Run: headless pygame with SDL's dummy video driver; simulated clock (each Clock.tick advances the game by its frame time, no real sleeping); random seed 0; keys injected as events and as key.get_pressed() state; mouse plan: one left click at the window centre at the start of phase 2, then a move to the lower-right quarter at the start of phase 3.
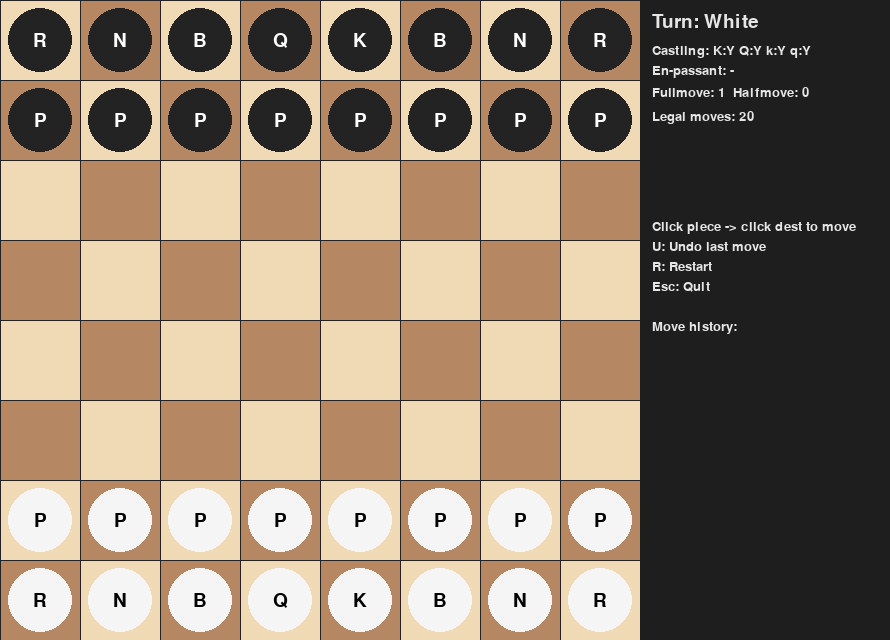
Frame 1 of 4 · flips 1–60 · no input
Frame 2 of 4 · flips 61–180 · clicked the window centre · tapped SPACE, RETURN · held RIGHT (→), D · screen unchanged from frame 1, image omitted
Frame 3 of 4 · flips 181–300 · moved the mouse to the lower-right quarter · held DOWN (↓), S · screen unchanged from frame 2, image omitted
Frame 4 of 4 · flips 301–420 · held LEFT (←), A, UP (↑), W · screen unchanged from frame 3, image omitted

The pygame program that drew these frames:

# chess.py
# Simple Chess game (local two-player) using pygame
# Features:
# - Complete piece movement rules (except en-passant)
# - Castling (both sides)
# - Pawn promotion (auto promote to Queen)
# - Move legality filtering (no moving into check)
# - Detect check, checkmate, stalemate
# - Click-to-move or drag (click source then click dest)
# - Undo with U, restart with R, quit with Esc
#
# Author: ChatGPT
import pygame
import sys
from copy import deepcopy

# -------- Config ----------
TILE = 80
BOARD_SIZE = 8
WIDTH = TILE * BOARD_SIZE + 250  # extra side panel
HEIGHT = TILE * BOARD_SIZE
FPS = 60

WHITE = (245, 245, 245)
BLACK = (35, 35, 35)
LIGHT_SQUARE = (240, 217, 181)
DARK_SQUARE = (181, 136, 99)
HIGHLIGHT = (100, 200, 120, 120)
RED = (200, 40, 40)
BLUE = (40, 80, 200)
PANEL_BG = (30, 30, 30)
TEXT_COLOR = (230,230,230)

pygame.init()
FONT = pygame.font.SysFont(None, 20)
BIGFONT = pygame.font.SysFont(None, 28)

# -------- Board representation ----------
# We'll use an 8x8 list of strings. Piece notation:
# White: 'P','N','B','R','Q','K'
# Black: lowercase 'p','n','b','r','q','k'
# Empty: '.'

START_FEN = (
    "rnbqkbnr/"
    "pppppppp/"
    "8/"
    "8/"
    "8/"
    "8/"
    "PPPPPPPP/"
    "RNBQKBNR"
)

def fen_to_board(fen):
    board = [['.' for _ in range(8)] for _ in range(8)]
    rows = fen.split('/')
    for r, row in enumerate(rows):
        c = 0
        for ch in row:
            if ch.isdigit():
                c += int(ch)
            else:
                board[r][c] = ch
                c += 1
    return board

def board_to_fen(board):
    rows = []
    for r in range(8):
        empty = 0
        s = ""
        for c in range(8):
            p = board[r][c]
            if p == '.':
                empty += 1
            else:
                if empty:
                    s += str(empty)
                    empty = 0
                s += p
        if empty:
            s += str(empty)
        rows.append(s)
    return "/".join(rows)

# -------- Utility ----------
def inside(r,c):
    return 0 <= r < 8 and 0 <= c < 8

def is_white(piece):
    return piece.isupper()

def is_black(piece):
    return piece.islower()

def same_color(a,b):
    if a == '.' or b == '.': return False
    return (a.isupper() and b.isupper()) or (a.islower() and b.islower())

# -------- Move generation ----------
# We'll generate pseudo-legal moves then filter out those leaving king in check.
# Move represented as tuple: (sr,sc,tr,tc, promotion_char or None, is_castle (0/1/2))
# is_castle: 0 normal, 1 king-side, 2 queen-side

def find_king(board, white):
    target = 'K' if white else 'k'
    for r in range(8):
        for c in range(8):
            if board[r][c] == target:
                return (r,c)
    return None

def generate_pseudo_moves(board, white_to_move, castling_rights, ep_target):
    moves = []
    for r in range(8):
        for c in range(8):
            p = board[r][c]
            if p == '.': continue
            if white_to_move and not p.isupper(): continue
            if not white_to_move and not p.islower(): continue
            piece = p.lower()
            if piece == 'p':
                moves += pawn_moves(board, r, c, white_to_move, ep_target)
            elif piece == 'n':
                moves += knight_moves(board, r, c)
            elif piece == 'b':
                moves += bishop_moves(board, r, c)
            elif piece == 'r':
                moves += rook_moves(board, r, c)
            elif piece == 'q':
                moves += queen_moves(board, r, c)
            elif piece == 'k':
                moves += king_moves(board, r, c, white_to_move, castling_rights)
    return moves

def pawn_moves(board, r, c, white, ep_target):
    moves = []
    dir = -1 if white else 1
    start_row = 6 if white else 1
    promote_row = 0 if white else 7
    opponent = is_black if white else is_white

    # forward 1
    nr, nc = r + dir, c
    if inside(nr,nc) and board[nr][nc] == '.':
        # promotion?
        if nr == promote_row:
            moves.append((r,c,nr,nc,'Q',0))
        else:
            moves.append((r,c,nr,nc,None,0))
        # forward 2
        nr2 = r + 2*dir
        if r == start_row and board[nr2][nc] == '.':
            moves.append((r,c,nr2,nc,None,0))
    # captures
    for dc in (-1,1):
        cr, cc = r + dir, c + dc
        if inside(cr,cc):
            target = board[cr][cc]
            if target != '.' and opponent(target):
                if cr == promote_row:
                    moves.append((r,c,cr,cc,'Q',0))
                else:
                    moves.append((r,c,cr,cc,None,0))
    # en-passant (if ep_target provided as (r,c))
    if ep_target:
        er, ec = ep_target
        if r + dir == er and abs(ec - c) == 1:
            moves.append((r,c,er,ec,None,0))
    return moves

def knight_moves(board, r, c):
    moves = []
    for dr,dc in [(-2,-1),(-2,1),(-1,-2),(-1,2),(1,-2),(1,2),(2,-1),(2,1)]:
        nr, nc = r+dr, c+dc
        if inside(nr,nc):
            if board[nr][nc] == '.' or not same_color(board[r][c], board[nr][nc]):
                moves.append((r,c,nr,nc,None,0))
    return moves

def sliding_moves(board, r, c, directions):
    moves = []
    for dr,dc in directions:
        nr, nc = r+dr, c+dc
        while inside(nr,nc):
            if board[nr][nc] == '.':
                moves.append((r,c,nr,nc,None,0))
            else:
                if not same_color(board[r][c], board[nr][nc]):
                    moves.append((r,c,nr,nc,None,0))
                break
            nr += dr; nc += dc
    return moves

def bishop_moves(board, r, c):
    return sliding_moves(board, r, c, [(-1,-1),(-1,1),(1,-1),(1,1)])

def rook_moves(board, r, c):
    return sliding_moves(board, r, c, [(-1,0),(1,0),(0,-1),(0,1)])

def queen_moves(board, r, c):
    return sliding_moves(board, r, c, [(-1,-1),(-1,1),(1,-1),(1,1),(-1,0),(1,0),(0,-1),(0,1)])

def king_moves(board, r, c, white, castling_rights):
    moves = []
    for dr in (-1,0,1):
        for dc in (-1,0,1):
            if dr==0 and dc==0: continue
            nr, nc = r+dr, c+dc
            if inside(nr,nc):
                if board[nr][nc] == '.' or not same_color(board[r][c], board[nr][nc]):
                    moves.append((r,c,nr,nc,None,0))
    # castling: castling_rights is dict: {'K':bool,'Q':bool,'k':bool,'q':bool}
    # King must not be in check, squares traversed must be empty and not attacked.
    # We'll mark is_castle 1 for king-side, 2 for queen-side.
    if white:
        if castling_rights.get('K',False):
            # squares f1 (r,5) and g1 (r,6) must be empty, not attacked
            if board[7][5]=='.' and board[7][6]=='.':
                moves.append((r,c,7,6,None,1))
        if castling_rights.get('Q',False):
            if board[7][1]=='.' and board[7][2]=='.' and board[7][3]=='.':
                moves.append((r,c,7,2,None,2))
    else:
        if castling_rights.get('k',False):
            if board[0][5]=='.' and board[0][6]=='.':
                moves.append((r,c,0,6,None,1))
        if castling_rights.get('q',False):
            if board[0][1]=='.' and board[0][2]=='.' and board[0][3]=='.':
                moves.append((r,c,0,2,None,2))
    return moves

# -------- Make and unmake moves (returns new state) ----------
def make_move(state, move):
    # state is dict: board, white_to_move, castling_rights (dict), ep_target (r,c or None), halfmove, fullmove
    board = deepcopy(state['board'])
    sr,sc,tr,tc,prom,castle = move
    piece = board[sr][sc]
    captured = board[tr][tc]
    board[sr][sc] = '.'
    board[tr][tc] = piece
    # pawn double move sets ep_target
    ep_target = None
    if piece.lower() == 'p' and abs(tr - sr) == 2:
        ep_target = ((sr + tr)//2, sc)
    # handle en-passant capture: if pawn moved to ep square but target was empty and ep_target prev existed
    if piece.lower()=='p' and captured == '.' and sc != tc and state['ep_target'] == (tr,tc):
        # capture pawn behind
        cap_r = tr + (1 if piece.isupper() else -1)
        captured = board[cap_r][tc]
        board[cap_r][tc] = '.'
    # promotion
    if piece.lower() == 'p' and (tr == 0 or tr == 7):
        promo_char = prom if prom else ('Q' if piece.isupper() else 'q')
        board[tr][tc] = promo_char
    # castling: move rook appropriately
    if piece.lower() == 'k' and castle != 0:
        # white king side
        if piece.isupper():
            if castle == 1:
                # rook from h1 (7,7) to f1 (7,5)
                board[7][5] = board[7][7]; board[7][7] = '.'
            else:
                # rook from a1 (7,0) to d1 (7,3)
                board[7][3] = board[7][0]; board[7][0] = '.'
        else:
            if castle == 1:
                board[0][5] = board[0][7]; board[0][7] = '.'
            else:
                board[0][3] = board[0][0]; board[0][0] = '.'
    # update castling rights
    cr = state['castling_rights'].copy()
    if piece == 'K': cr['K']=False; cr['Q']=False
    if piece == 'k': cr['k']=False; cr['q']=False
    if piece == 'R':
        if sr==7 and sc==0: cr['Q']=False
        if sr==7 and sc==7: cr['K']=False
    if piece == 'r':
        if sr==0 and sc==0: cr['q']=False
        if sr==0 and sc==7: cr['k']=False
    # if rook captured, update rights
    if captured == 'R':
        if tr==7 and tc==0: cr['Q']=False
        if tr==7 and tc==7: cr['K']=False
    if captured == 'r':
        if tr==0 and tc==0: cr['q']=False
        if tr==0 and tc==7: cr['k']=False

    new_state = {
        'board': board,
        'white_to_move': not state['white_to_move'],
        'castling_rights': cr,
        'ep_target': ep_target,
        'halfmove': 0 if piece.lower()=='p' or captured!='.' else state['halfmove']+1,
        'fullmove': state['fullmove'] + (1 if not state['white_to_move'] else 0)
    }
    return new_state

# -------- Attack detection and legality filtering ----------
def square_attacked(board, r, c, by_white):
    # check pawns
    if by_white:
        for dc in (-1,1):
            rr, cc = r+ -1, c + dc  # white pawns move up (decrease row)
            if inside(rr,cc) and board[rr][cc] == 'P':
                return True
    else:
        for dc in (-1,1):
            rr, cc = r+1, c + dc
            if inside(rr,cc) and board[rr][cc] == 'p':
                return True
    # knights
    for dr,dc in [(-2,-1),(-2,1),(-1,-2),(-1,2),(1,-2),(1,2),(2,-1),(2,1)]:
        rr, cc = r+dr, c+dc
        if inside(rr,cc):
            p = board[rr][cc]
            if p != '.' and ((by_white and p=='N') or (not by_white and p=='n')):
                return True
    # sliding: bishops/queens diagonals
    for dr,dc in [(-1,-1),(-1,1),(1,-1),(1,1)]:
        rr,cc = r+dr, c+dc
        while inside(rr,cc):
            p = board[rr][cc]
            if p != '.':
                if (by_white and (p=='B' or p=='Q')) or (not by_white and (p=='b' or p=='q')):
                    return True
                break
            rr+=dr; cc+=dc
    # sliding: rooks/queens orthogonal
    for dr,dc in [(-1,0),(1,0),(0,-1),(0,1)]:
        rr,cc = r+dr, c+dc
        while inside(rr,cc):
            p = board[rr][cc]
            if p != '.':
                if (by_white and (p=='R' or p=='Q')) or (not by_white and (p=='r' or p=='q')):
                    return True
                break
            rr+=dr; cc+=dc
    # king adjacency
    for dr in (-1,0,1):
        for dc in (-1,0,1):
            if dr==0 and dc==0: continue
            rr,cc = r+dr, c+dc
            if inside(rr,cc):
                p = board[rr][cc]
                if (by_white and p=='K') or (not by_white and p=='k'):
                    return True
    return False

def legal_moves(state):
    pseudo = generate_pseudo_moves(state['board'], state['white_to_move'], state['castling_rights'], state['ep_target'])
    legal = []
    for mv in pseudo:
        new_state = make_move(state, mv)
        # find king position for side that just moved? Actually need to check king of the side to move (before switching)
        # After make_move we toggled white_to_move; so king to check is the opponent's king? Simpler: locate king of side that made the move and ensure not under attack
        # We want to ensure the player who moved did not leave his own king in check -> after move, opponent to move; so find king of side that moved (i.e., not new_state['white_to_move'])
        king_white = not new_state['white_to_move']
        kp = find_king(new_state['board'], king_white)
        if kp is None:
            continue
        kr,kc = kp
        if not square_attacked(new_state['board'], kr, kc, not king_white):
            # additional castling legality: ensure king not passing through attacked squares
            # if mv is castle, ensure the traversed squares are not attacked
            sr,sc,tr,tc,_,castle = mv
            if castle != 0:
                # squares between sr,sc and tr,tc (excluding original)
                step = 1 if tc > sc else -1
                ok=True
                # check starting square (should be not in check) and intermediate
                # starting square
                if square_attacked(state['board'], sr, sc, not state['white_to_move']):
                    ok=False
                # squares king passes through (one step and destination)
                c1 = sc + step
                c2 = sc + 2*step
                if square_attacked(state['board'], sr, c1, not state['white_to_move']):
                    ok=False
                if square_attacked(state['board'], tr, tc, not state['white_to_move']):
                    ok=False
                if not ok:
                    continue
            legal.append(mv)
    return legal

# -------- Game state initialization ----------
def new_game():
    return {
        'board': fen_to_board(START_FEN),
        'white_to_move': True,
        'castling_rights': {'K':True,'Q':True,'k':True,'q':True},
        'ep_target': None,
        'halfmove': 0,
        'fullmove': 1
    }

# -------- GUI drawing ----------
def draw_board(screen, state, selected, legal_moves_list, last_move):
    # board area: left square_size * 8
    for r in range(8):
        for c in range(8):
            x = c*TILE
            y = r*TILE
            color = LIGHT_SQUARE if (r+c)%2==0 else DARK_SQUARE
            pygame.draw.rect(screen, color, (x,y,TILE,TILE))
    # highlight last move
    if last_move:
        sr,sc,tr,tc,_,_ = last_move
        srect = pygame.Rect(sc*TILE, sr*TILE, TILE, TILE)
        trect = pygame.Rect(tc*TILE, tr*TILE, TILE, TILE)
        pygame.draw.rect(screen, (200,200,80,100), srect, 4)
        pygame.draw.rect(screen, (200,200,80,100), trect, 4)
    # highlight legal targets
    if selected:
        sr,sc = selected
        pygame.draw.rect(screen, (120,200,160,120), (sc*TILE, sr*TILE, TILE, TILE), 4)
        for mv in legal_moves_list:
            s = mv
            if s[0]==sr and s[1]==sc:
                tr,tc = s[2], s[3]
                center = (tc*TILE + TILE//2, tr*TILE + TILE//2)
                pygame.draw.circle(screen, BLUE, center, 8)
    # draw pieces
    for r in range(8):
        for c in range(8):
            p = state['board'][r][c]
            if p != '.':
                draw_piece(screen, p, c*TILE, r*TILE)
    # grid lines
    for i in range(9):
        pygame.draw.line(screen, BLACK, (0, i*TILE), (8*TILE, i*TILE))
        pygame.draw.line(screen, BLACK, (i*TILE, 0), (i*TILE, 8*TILE))

def draw_piece(screen, piece, x, y):
    # Simple text-based pieces
    color = WHITE if piece.isupper() else BLACK
    label = piece.upper()
    # large circle behind
    rect = pygame.Rect(x+8,y+8,TILE-16,TILE-16)
    pygame.draw.ellipse(screen, color, rect)
    # letter
    text = BIGFONT.render(label, True, (0,0,0) if piece.isupper() else (255,255,255))
    tw,th = text.get_size()
    screen.blit(text, (x + TILE//2 - tw//2, y + TILE//2 - th//2))

def draw_panel(screen, state, legal_len, in_check, game_over, winner, history):
    panel_x = 8*TILE
    pygame.draw.rect(screen, PANEL_BG, (panel_x,0,WIDTH-panel_x,HEIGHT))
    # turn
    turn = "White" if state['white_to_move'] else "Black"
    t_surf = BIGFONT.render(f"Turn: {turn}", True, TEXT_COLOR)
    screen.blit(t_surf, (panel_x + 12, 12))
    # castling rights
    cr = state['castling_rights']
    cr_text = f"Castling: K:{'Y' if cr['K'] else '-'} Q:{'Y' if cr['Q'] else '-'} k:{'Y' if cr['k'] else '-'} q:{'Y' if cr['q'] else '-'}"
    screen.blit(FONT.render(cr_text, True, TEXT_COLOR), (panel_x+12,44))
    # ep
    ep = state['ep_target']
    screen.blit(FONT.render(f"En-passant: {ep if ep else '-'}", True, TEXT_COLOR),(panel_x+12,64))
    # half/fullmove
    screen.blit(FONT.render(f"Fullmove: {state['fullmove']}  Halfmove: {state['halfmove']}", True, TEXT_COLOR), (panel_x+12,86))
    # legal move count
    screen.blit(FONT.render(f"Legal moves: {legal_len}", True, TEXT_COLOR),(panel_x+12,110))
    # check / game over
    if in_check:
        screen.blit(FONT.render("CHECK!", True, RED),(panel_x+12,136))
    if game_over:
        txt = "Checkmate!" if winner else "Stalemate!"
        screen.blit(BIGFONT.render(txt, True, RED), (panel_x+12, 160))
    # instructions
    lines = [
        "Click piece -> click dest to move",
        "U: Undo last move",
        "R: Restart",
        "Esc: Quit",
        "",
        "Move history:"
    ]
    y = 220
    for line in lines:
        screen.blit(FONT.render(line, True, TEXT_COLOR), (panel_x+12,y))
        y += 20
    # history (last 10)
    for i, h in enumerate(history[-10:]):
        screen.blit(FONT.render(h, True, TEXT_COLOR), (panel_x+12, y + i*18))

# -------- Game rules: check / mate detection ----------
def in_check(state, white):
    board = state['board']
    kp = find_king(board, white)
    if not kp: return True
    kr,kc = kp
    return square_attacked(board, kr, kc, not white)

def game_status(state):
    # returns (game_over_bool, winner_is_white_or_None_if_stalemate)
    legal = legal_moves(state)
    if len(legal) == 0:
        # if current side to move in check -> checkmate, winner is opponent
        if in_check(state, state['white_to_move']):
            return (True, not state['white_to_move'])
        else:
            return (True, None)  # stalemate
    return (False, None)

# -------- Simple algebraic-ish move notation for history ----------
def move_to_san(state, move):
    sr,sc,tr,tc,prom,castle = move
    cols = 'abcdefgh'
    s = f"{cols[sc]}{8-sr}->{cols[tc]}{8-tr}"
    if prom:
        s += f"={prom}"
    if castle==1:
        s += " (O-O)"
    if castle==2:
        s += " (O-O-O)"
    return s

# -------- Main loop ----------
def main():
    screen = pygame.display.set_mode((WIDTH, HEIGHT))
    pygame.display.set_caption("Chess - Local (PyGame)")
    clock = pygame.time.Clock()

    state = new_game()
    history_states = []
    history_moves = []
    selected = None
    legal = []
    dragging = False
    drag_piece = None
    last_move = None

    running = True
    while running:
        clock.tick(FPS)
        for event in pygame.event.get():
            if event.type == pygame.QUIT:
                running=False
            elif event.type == pygame.KEYDOWN:
                if event.key == pygame.K_ESCAPE:
                    running=False
                if event.key == pygame.K_r:
                    state = new_game()
                    history_states = []
                    history_moves = []
                    selected = None
                    legal = []
                    last_move = None
                if event.key == pygame.K_u:
                    if history_states:
                        state = history_states.pop()
                        last_move = history_moves.pop() if history_moves else None
                        selected = None
                        legal = []
            elif event.type == pygame.MOUSEBUTTONDOWN:
                mx,my = event.pos
                if mx < 8*TILE and my < 8*TILE:
                    r = my // TILE; c = mx // TILE
                    p = state['board'][r][c]
                    if selected is None:
                        # select if piece of side to move
                        if p != '.' and ((state['white_to_move'] and p.isupper()) or (not state['white_to_move'] and p.islower())):
                            selected = (r,c)
                            legal = legal_moves(state)
                        else:
                            selected = None
                            legal = []
                    else:
                        # if clicked same square, deselect
                        if selected == (r,c):
                            selected = None; legal=[]
                        else:
                            # attempt move
                            found = None
                            for mv in legal:
                                if mv[0]==selected[0] and mv[1]==selected[1] and mv[2]==r and mv[3]==c:
                                    found = mv; break
                            if found:
                                history_states.append(deepcopy(state))
                                history_moves.append(found)
                                state = make_move(state, found)
                                last_move = found
                                selected = None
                                legal = []
                            else:
                                # if click your own piece, change selection
                                if p != '.' and ((state['white_to_move'] and p.isupper()) or (not state['white_to_move'] and p.islower())):
                                    selected = (r,c)
                                    legal = legal_moves(state)
                                else:
                                    selected = None; legal=[]
        # update UI status
        legal_now = legal_moves(state)
        inchk = in_check(state, state['white_to_move'])
        over, winner = game_status(state)

        # draw
        screen.fill((50,50,50))
        draw_board(screen, state, selected, legal_now, last_move)
        draw_panel(screen, state, len(legal_now), inchk, over, winner, [move_to_san(None, m) for m in history_moves])

        pygame.display.flip()

        if over:
            # game ended, still allow undo/restart; avoid auto-quit
            pass

    pygame.quit()
    sys.exit()

if __name__ == "__main__":
    main()
